2-way image classification set "data" from GitHub (imbiswas/testcash); label vocabulary: ten, twenty.

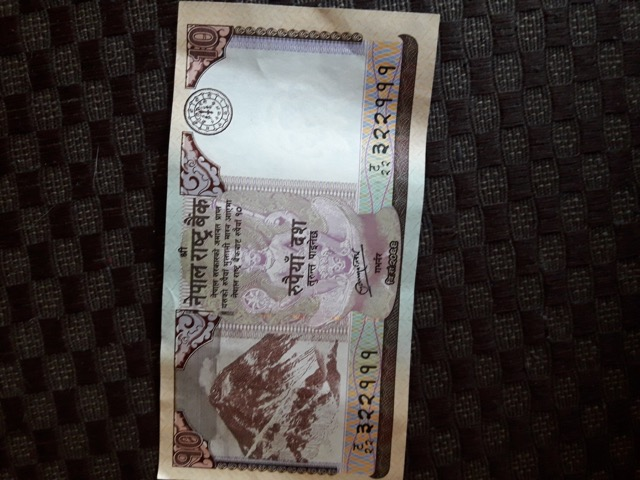
Label: ten

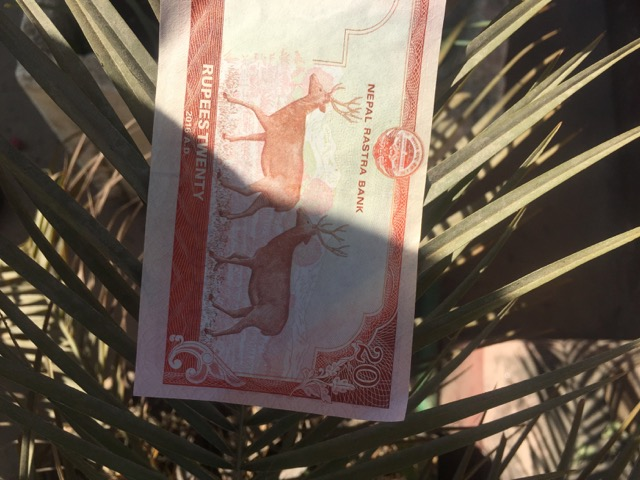
Label: twenty

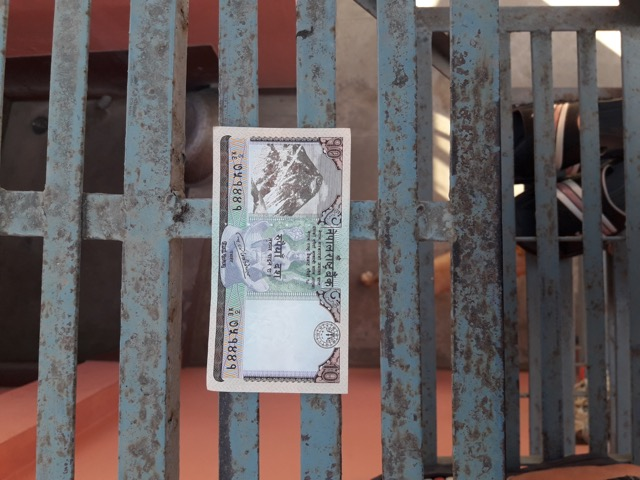
Label: ten

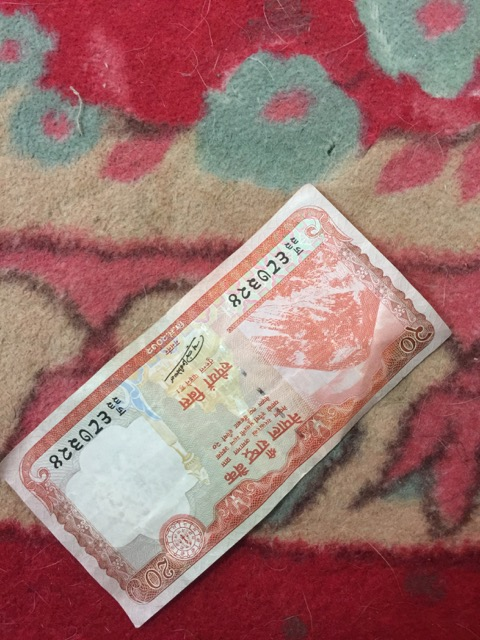
Label: twenty

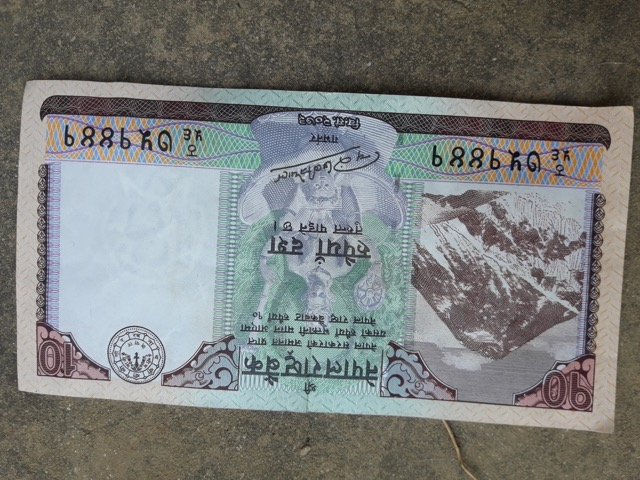
Label: ten

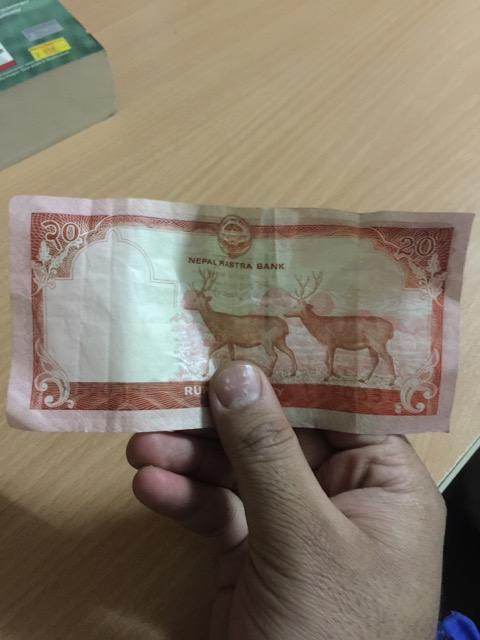
Label: twenty
